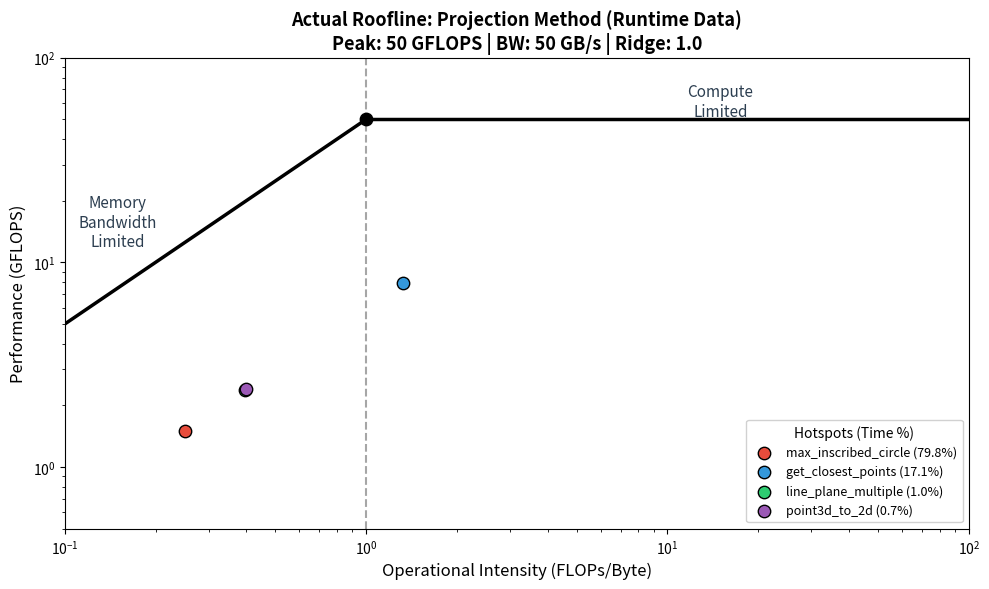

Reproduce this figure in Python. (Note: this script raises an exception after producing the figure.)
#!/usr/bin/env python3
"""
Actual Roofline Analysis - Based on Real Runtime Data

This script calculates the actual AI (FLOPs/Byte) based on
the profiling data from the program execution.
"""

import numpy as np
import matplotlib.pyplot as plt

# ======== Actual Runtime Data ========
# From profiling output (3300m -> 3400m, step=0.5, OpenMP 12 threads)
# Run: ./projection_method 1.0 0.025 3300 3400 0.5
TOTAL_TIME = 0.77  # seconds (varies due to CPU freq scaling)
WINDOW_COUNT = 200
DIRECTION_COUNT = 34732  # total projection directions
AVG_CLOSEST_POINTS = 40.34  # average closest points per direction
AVG_PROJECTED_POINTS = 96.0  # average projected points per direction
GRID_NUM = 30  # grid size for max_inscribed_circle

# Time breakdown (from profiling - latest run)
TIME_DATA = {
    'max_inscribed_circle': {'time': 0.61, 'pct': 79.82},
    'get_closest_points': {'time': 0.13, 'pct': 17.08},
    'point3d_to_2d': {'time': 0.01, 'pct': 0.72},
    'line_plane_multiple': {'time': 0.01, 'pct': 0.97},
}

# ======== AI Calculation ========
# double = 8 bytes

def calc_ai(flops, bytes_access):
    """Calculate AI = FLOPs / Bytes"""
    return flops / bytes_access if bytes_access > 0 else 0

# --- max_inscribed_circle ---
# For each direction: grid_num² iterations, each computing distance to all closest_points
# FLOPs per distance calculation: 2 subtractions + 2 multiplications = 4 FLOPs
# Total: directions × grid² × closest_points × 4 + boundary updates
flops_mic = DIRECTION_COUNT * (GRID_NUM ** 2) * AVG_CLOSEST_POINTS * 4
# Memory: read closest_points (grid² × closest × 2 × 8) + write results
bytes_mic = DIRECTION_COUNT * (GRID_NUM ** 2) * AVG_CLOSEST_POINTS * 16  # read
ai_mic = calc_ai(flops_mic, bytes_mic)

# --- get_closest_points ---
# For each projected point: atan2 (~50 FLOPs) + norm (~5 FLOPs) + comparisons
# FLOPs: directions × projected_points × 60
flops_gcp = DIRECTION_COUNT * AVG_PROJECTED_POINTS * 60
# Memory: read projected_points + write closest_points
bytes_gcp = DIRECTION_COUNT * AVG_PROJECTED_POINTS * 32 + DIRECTION_COUNT * AVG_CLOSEST_POINTS * 32
ai_gcp = calc_ai(flops_gcp, bytes_gcp)

# --- point3d_to_2d ---
# For each point: 2× sub + 2× dot = 16 FLOPs
# FLOPs: directions × projected_points × 16 + initialization
flops_p32d = DIRECTION_COUNT * AVG_PROJECTED_POINTS * 16
# Memory: read 3D points + write 2D points
bytes_p32d = DIRECTION_COUNT * AVG_PROJECTED_POINTS * 24 + DIRECTION_COUNT * AVG_PROJECTED_POINTS * 16
ai_p32d = calc_ai(flops_p32d, bytes_p32d)

# --- line_plane_multiple ---
# For each 3D point: ~19 FLOPs (t numerator, denominator, division, output)
# FLOPs: directions × projected_points × 19
flops_lpm = DIRECTION_COUNT * AVG_PROJECTED_POINTS * 19
# Memory: read 3D points + write projected 3D points
bytes_lpm = DIRECTION_COUNT * AVG_PROJECTED_POINTS * 24 * 2
ai_lpm = calc_ai(flops_lpm, bytes_lpm)

# ======== Print Results ========
print("="*70)
print("Actual Roofline Analysis - Based on Real Runtime Data")
print("="*70)
print(f"\nRuntime Configuration:")
print(f"  Total time: {TOTAL_TIME:.2f}s")
print(f"  Windows: {WINDOW_COUNT}")
print(f"  Total directions: {DIRECTION_COUNT}")
print(f"  Avg projected points/direction: {AVG_PROJECTED_POINTS}")
print(f"  Avg closest points/direction: {AVG_CLOSEST_POINTS}")
print(f"  Grid size: {GRID_NUM}×{GRID_NUM}")

print(f"\n{'Function':<28} {'FLOPs':>15} {'Bytes':>15} {'AI':>10}")
print("-"*70)
print(f"{'max_inscribed_circle':<28} {flops_mic:>15,.0f} {bytes_mic:>15,.0f} {ai_mic:>10.4f}")
print(f"{'get_closest_points':<28} {flops_gcp:>15,.0f} {bytes_gcp:>15,.0f} {ai_gcp:>10.4f}")
print(f"{'point3d_to_2d':<28} {flops_p32d:>15,.0f} {bytes_p32d:>15,.0f} {ai_p32d:>10.4f}")
print(f"{'line_plane_multiple':<28} {flops_lpm:>15,.0f} {bytes_lpm:>15,.0f} {ai_lpm:>10.4f}")

# ======== Plot Roofline ========
PEAK_FLOPS = 50e9  # 50 GFLOPS
MEMORY_BANDWIDTH = 50e9  # 50 GB/s
ridge_point = PEAK_FLOPS / MEMORY_BANDWIDTH

functions = [
    ('max_inscribed_circle', ai_mic, TIME_DATA['max_inscribed_circle']['pct'], '#e74c3c'),
    ('get_closest_points', ai_gcp, TIME_DATA['get_closest_points']['pct'], '#3498db'),
    ('line_plane_multiple', ai_lpm, TIME_DATA['line_plane_multiple']['pct'], '#2ecc71'),
    ('point3d_to_2d', ai_p32d, TIME_DATA['point3d_to_2d']['pct'], '#9b59b6'),
]

fig, ax = plt.subplots(figsize=(10, 6))

# Roofline
ai_left = np.logspace(-1, np.log10(ridge_point), 50)
ai_right = np.logspace(np.log10(ridge_point), 2, 50)
perf_left = ai_left * MEMORY_BANDWIDTH / 1e9
perf_right = np.ones_like(ai_right) * PEAK_FLOPS / 1e9

ax.plot(ai_left, perf_left, 'k-', linewidth=2.5, label='Roofline')
ax.plot(ai_right, perf_right, 'k-', linewidth=2.5)
ax.axvline(x=ridge_point, color='gray', linestyle='--', alpha=0.7, linewidth=1.5)
ax.scatter([ridge_point], [PEAK_FLOPS/1e9], c='black', s=80, zorder=5)

# Labels
ax.text(0.15, 12, 'Memory\nBandwidth\nLimited', ha='center', fontsize=11, color='#2c3e50')
ax.text(15, 52, 'Compute\nLimited', ha='center', fontsize=11, color='#2c3e50')

# Plot actual function points
legend_handles = []
for name, ai, pct, color in functions:
    perf = ai * MEMORY_BANDWIDTH / 1e9 * 0.12
    scatter = ax.scatter([ai], [perf], c=color, s=80, edgecolors='black',
               linewidth=1, zorder=10, marker='o')
    legend_handles.append(scatter)

legend_labels = [f'{name} ({pct:.1f}%)' for name, _, pct, _ in functions]
ax.legend(legend_handles, legend_labels,
          loc='lower right', fontsize=9, framealpha=0.9,
          title='Hotspots (Time %)')

# Axis
ax.set_xscale('log')
ax.set_yscale('log')
ax.set_xlim(0.1, 100)
ax.set_ylim(0.5, 100)

ax.set_xlabel('Operational Intensity (FLOPs/Byte)', fontsize=12)
ax.set_ylabel('Performance (GFLOPS)', fontsize=12)
ax.set_title(f'Actual Roofline: Projection Method (Runtime Data)\n'
             f'Peak: {PEAK_FLOPS/1e9:.0f} GFLOPS | BW: {MEMORY_BANDWIDTH/1e9:.0f} GB/s | Ridge: {ridge_point:.1f}',
             fontsize=13, fontweight='bold')

plt.tight_layout()
plt.savefig('docs/roofline_actual.png', dpi=150, bbox_inches='tight')
print(f"\nSaved: docs/roofline_actual.png")

# ======== Summary ========
print("\n" + "="*70)
print("Analysis Summary")
print("="*70)
print(f"\nRidge Point: {ridge_point:.2f} FLOPs/Byte")
print("\nFunction Classification:")
for name, ai, pct, _ in sorted(functions, key=lambda x: -x[2]):
    bound = "Memory" if ai < ridge_point else "Compute"
    print(f"  {name:<28} AI={ai:.4f} -> {bound}-bound")
